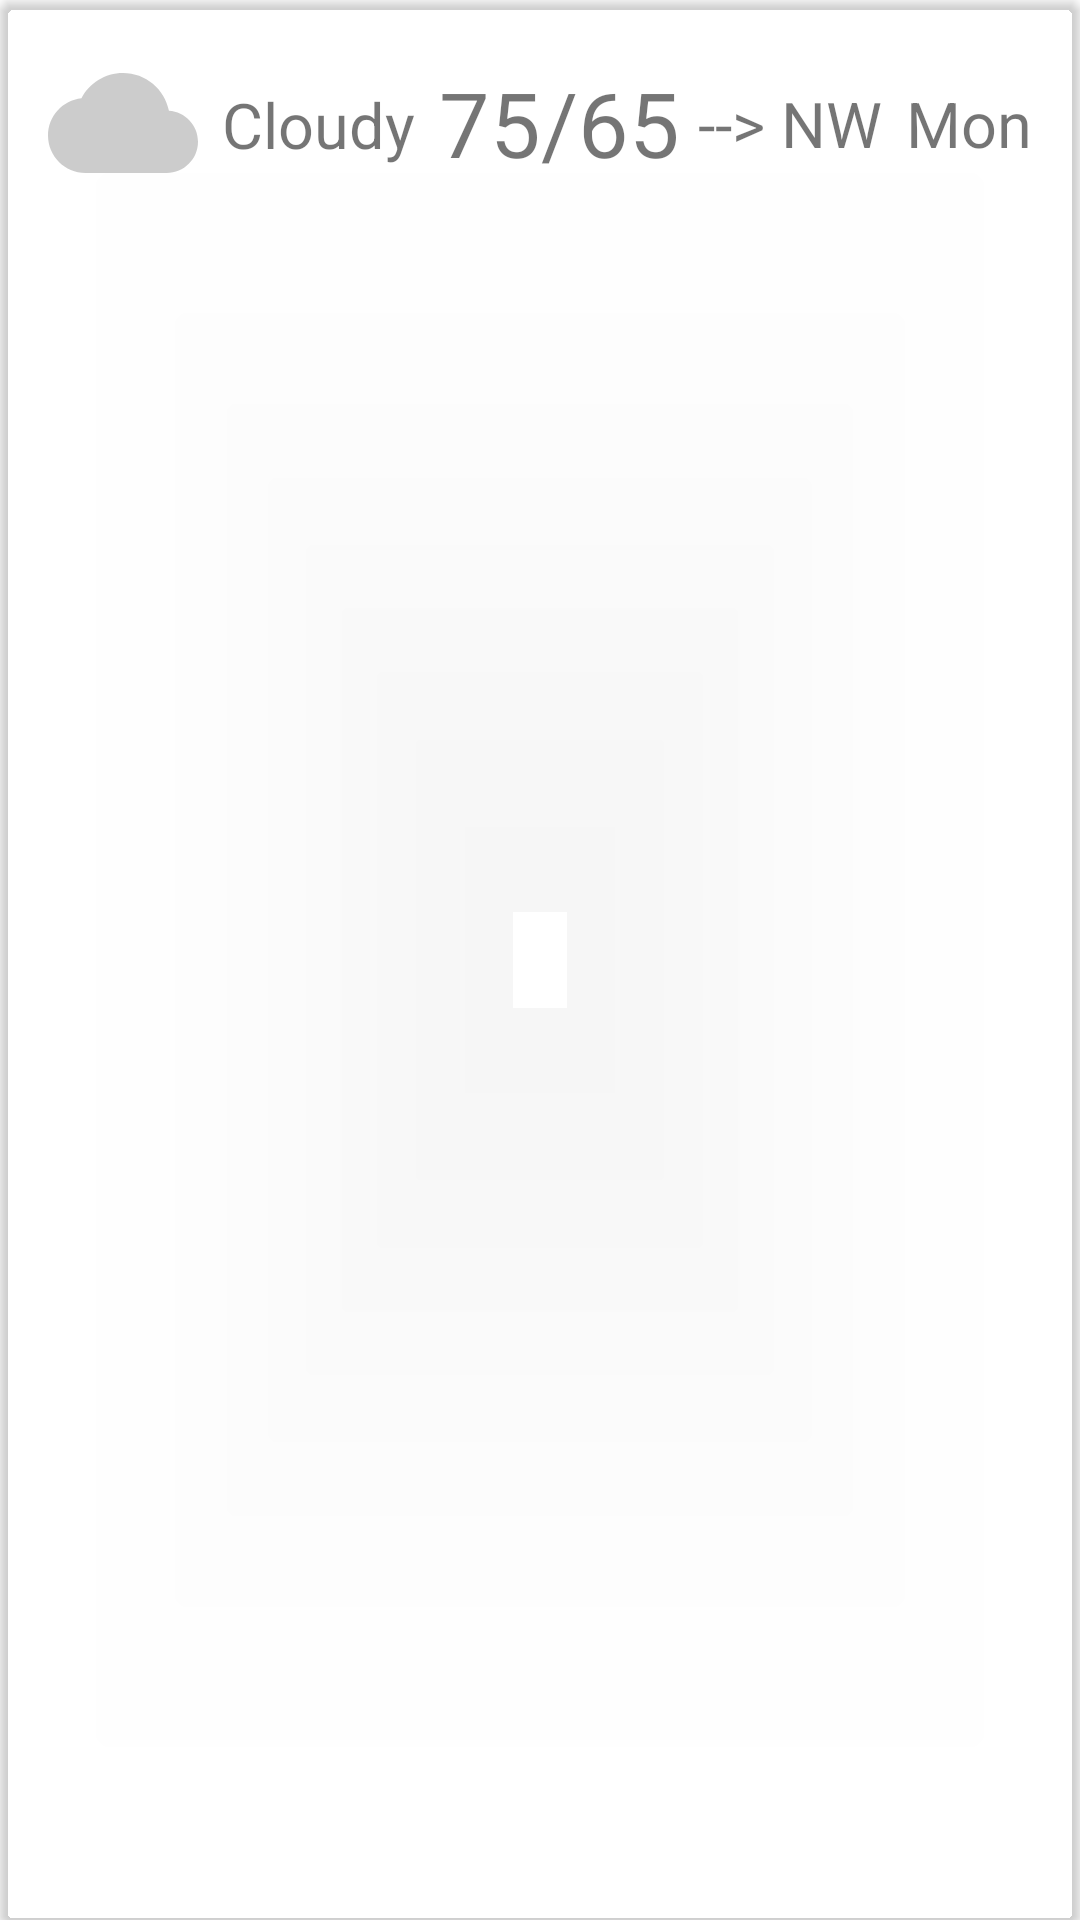

Write the Android layout XML for this screen, with the resource values it uses.
<!-- AndroidManifest.xml: application theme AppTheme -->
<!-- res/layout/fragment_weather_card.xml -->
<?xml version="1.0" encoding="utf-8"?>
<androidx.cardview.widget.CardView xmlns:android="http://schemas.android.com/apk/res/android"
    xmlns:app="http://schemas.android.com/apk/res-auto"
    xmlns:tools="http://schemas.android.com/tools"
    android:id="@+id/card_weather"
    android:layout_width="match_parent"
    android:layout_height="wrap_content"
    android:layout_margin="5dp"
    app:cardBackgroundColor="#000025FA"
    app:cardCornerRadius="5dp">

    <androidx.constraintlayout.widget.ConstraintLayout
        android:id="@+id/layout_weather_card"
        android:layout_width="match_parent"
        android:layout_height="wrap_content"
        app:layout_constraintBottom_toTopOf="@+id/text_title"
        app:layout_constraintTop_toTopOf="@+id/text_title">

        <TextView
            android:id="@+id/text_skyCondition"
            android:layout_width="wrap_content"
            android:layout_height="wrap_content"
            android:layout_marginStart="8dp"
            android:layout_marginTop="19dp"
            android:layout_marginBottom="19dp"
            android:text="Cloudy"
            android:textAlignment="center"
            android:textSize="21sp"
            app:layout_constraintBottom_toBottomOf="parent"
            app:layout_constraintStart_toEndOf="@+id/imageView2"
            app:layout_constraintTop_toTopOf="parent"
            app:layout_constraintVertical_bias="0.533" />

        <TextView
            android:id="@+id/text_wind"
            android:layout_width="wrap_content"
            android:layout_height="wrap_content"
            android:layout_marginTop="19dp"
            android:layout_marginEnd="8dp"
            android:layout_marginBottom="19dp"
            android:text="--> NW"
            android:textAlignment="center"
            android:textSize="21sp"
            app:layout_constraintBottom_toBottomOf="parent"
            app:layout_constraintEnd_toStartOf="@+id/text_day"
            app:layout_constraintTop_toTopOf="parent" />

        <TextView
            android:id="@+id/text_temperature"
            android:layout_width="wrap_content"
            android:layout_height="wrap_content"
            android:layout_marginStart="8dp"
            android:layout_marginTop="13dp"
            android:layout_marginBottom="13dp"
            android:text="75/65"
            android:textAlignment="center"
            android:textSize="30sp"
            app:layout_constraintBottom_toBottomOf="parent"
            app:layout_constraintStart_toEndOf="@+id/text_skyCondition"
            app:layout_constraintTop_toTopOf="parent"
            app:layout_constraintVertical_bias="0.48" />

        <TextView
            android:id="@+id/text_day"
            android:layout_width="wrap_content"
            android:layout_height="wrap_content"
            android:layout_marginTop="19dp"
            android:layout_marginEnd="16dp"
            android:layout_marginBottom="19dp"
            android:text="Mon"
            android:textAlignment="center"
            android:textSize="21sp"
            app:layout_constraintBottom_toBottomOf="parent"
            app:layout_constraintEnd_toEndOf="parent"
            app:layout_constraintTop_toTopOf="parent" />

        <ImageView
            android:id="@+id/imageView2"
            android:layout_width="50dp"
            android:layout_height="50dp"
            android:layout_marginStart="16dp"
            android:layout_marginTop="16dp"
            android:layout_marginBottom="16dp"
            app:layout_constraintBottom_toBottomOf="parent"
            app:layout_constraintStart_toStartOf="parent"
            app:layout_constraintTop_toTopOf="parent"
            app:srcCompat="@drawable/ic_home_cloud_grey_24dp" />

    </androidx.constraintlayout.widget.ConstraintLayout>
</androidx.cardview.widget.CardView>
<!-- resources referenced by this layout -->
<resources>
  <!-- drawable ic_home_cloud_grey_24dp (drawable) -->
  <vector xmlns:android="http://schemas.android.com/apk/res/android"
      android:width="24dp"
      android:height="24dp"
      android:viewportWidth="24"
      android:viewportHeight="24"
      android:tint="#aaa"
      android:alpha="0.6">
    <path
        android:fillColor="@android:color/white"
        android:pathData="M19.35,10.04C18.67,6.59 15.64,4 12,4 9.11,4 6.6,5.64 5.35,8.04 2.34,8.36 0,10.91 0,14c0,3.31 2.69,6 6,6h13c2.76,0 5,-2.24 5,-5 0,-2.64 -2.05,-4.78 -4.65,-4.96z"/>
  </vector>
  <style name="AppTheme" parent="Theme.MaterialComponents.Light.DarkActionBar">
          
          <item name="colorPrimary">@color/colorPrimary</item>
          <item name="colorPrimaryDark">@color/colorPrimaryDark</item>
          <item name="colorAccent">@color/colorAccent</item>
      </style>
  <color name="colorPrimary">#2196F3</color>
  <color name="colorPrimaryDark">#000000</color>
  <color name="colorAccent">#03DAC5</color>
</resources>
